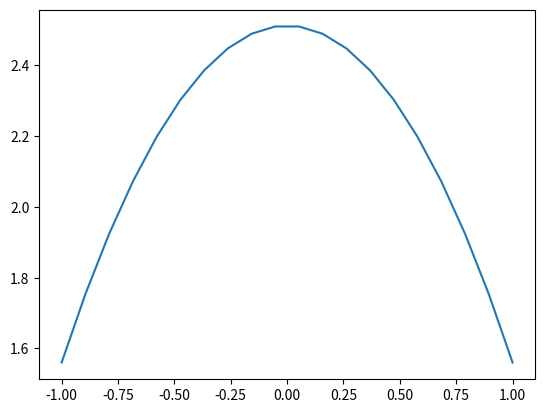

The matplotlib source for this figure:
#!/usr/bin/env python3

import numpy as np
import matplotlib.pyplot as plt

import sys 

def refMarshak(Sigmaa, Sigmat, Q, xb):

	D = 1/(3*Sigmat) 
	L = np.sqrt(D/Sigmaa)
	c1 = -Q/Sigmaa/(np.cosh(xb/L) + 2*D/L*np.sinh(xb/L))
	phi_ex = lambda x: c1*np.cosh(x/L) + Q/Sigmaa 

	return phi_ex 

def bothMarshak(Sigmaa, Sigmat, Q, xb):
	''' Analytic solution for diffusion with double 
		marshak conditions at -xb and xb 
	''' 

	D = 1/(3*Sigmat)
	L = np.sqrt(D/Sigmaa) 

	A = np.zeros((2, 2))

	A[0,0] = np.sinh(-xb/L) - 2*D/L*np.cosh(-xb/L)
	A[0,1] = np.cosh(-xb/L) - 2*D/L*np.sinh(-xb/L) 
	A[1,0] = np.sinh(xb/L) + 2*D/L*np.cosh(xb/L)
	A[1,1] = np.cosh(xb/L) + 2*D/L*np.sinh(xb/L) 

	b = np.ones(2)*-Q/Sigmaa 

	c = np.linalg.solve(A, b) 

	phi = lambda x: c[0] * np.sinh(x/L) + c[1] * np.cosh(x/L) + Q/Sigmaa

	return phi 

def exactDiff(Sigmaa, Sigmat, Q, xb, BCL=0, BCR=1):

	if (BCL == 0 and BCR == 1):

		phi = refMarshak(Sigmaa, Sigmat, Q, xb) 

	elif (BCL == 1 and BCR == 1):

		phi = bothMarshak(Sigmaa, Sigmat, Q, xb)

	else:

		print('\n--- WARNING: BC not defined in exactDiff.py ---\n')
		sys.exit()

	return phi 

if __name__ == '__main__':

	phi = exactDiff(.1, .83, 1, 1)

	x = np.linspace(-1, 1, 20)

	plt.plot(x, phi(x))
	plt.show()



